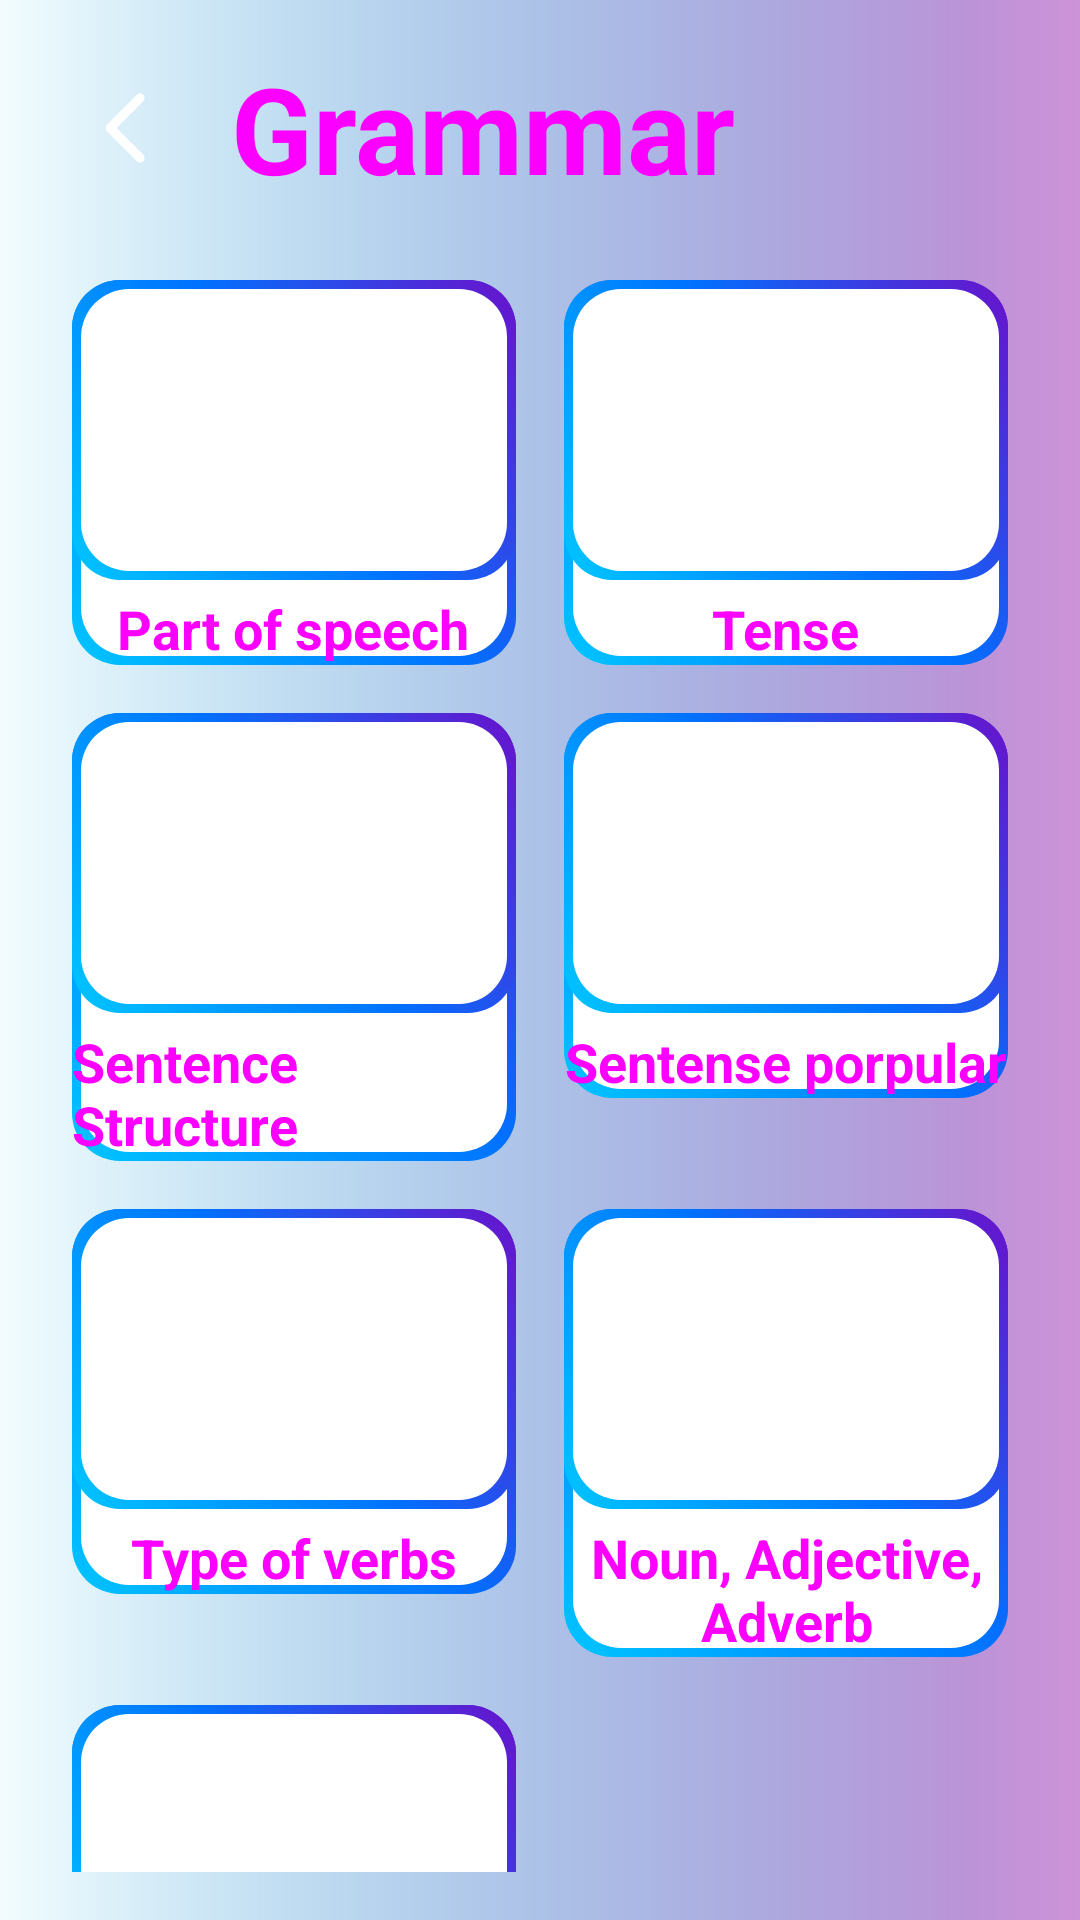

Here is an Android app screen rendered from its layout file. Give the layout XML and the strings, colors and styles it references.
<!-- AndroidManifest.xml: application theme Theme.Duanlonmain -->
<!-- res/layout/activity_grammar.xml -->
<?xml version="1.0" encoding="utf-8"?>
<androidx.constraintlayout.widget.ConstraintLayout xmlns:android="http://schemas.android.com/apk/res/android"
    xmlns:app="http://schemas.android.com/apk/res-auto"
    android:layout_width="match_parent"
    android:layout_height="match_parent"
    android:background="@drawable/colortest"
    android:padding="16dp">

    
    <ImageButton
        android:id="@+id/btn_back"
        android:layout_width="53dp"
        android:layout_height="53dp"
        android:background="@android:color/transparent"
        android:contentDescription="Quay lại"
        app:layout_constraintStart_toStartOf="parent"
        app:layout_constraintTop_toTopOf="parent"
        app:srcCompat="@drawable/angle_left_regular_full" />

    <TextView
        android:id="@+id/tv_title"
        android:layout_width="wrap_content"
        android:layout_height="wrap_content"
        android:layout_marginStart="8dp"
        android:text="Grammar"
        android:textColor="@color/purpl3"
        android:textSize="40sp"
        android:textStyle="bold"
        app:layout_constraintBottom_toBottomOf="@id/btn_back"
        app:layout_constraintStart_toEndOf="@id/btn_back"
        app:layout_constraintTop_toTopOf="parent" />


    
    <GridLayout
        android:id="@+id/grid_grammar"
        android:layout_width="match_parent"
        android:layout_height="wrap_content"
        android:layout_marginTop="16dp"
        android:alignmentMode="alignBounds"
        android:columnCount="2"
        android:columnOrderPreserved="true"
        android:rowCount="4"
        app:layout_constraintEnd_toEndOf="parent"
        app:layout_constraintStart_toStartOf="parent"
        app:layout_constraintTop_toBottomOf="@id/tv_title">

        
        <LinearLayout
            android:layout_width="0dp"
            android:layout_height="wrap_content"
            android:layout_columnWeight="1"
            android:layout_margin="8dp"
            android:background="@drawable/duongvien"
            android:gravity="center"
            android:orientation="vertical">


            <ImageButton
                android:id="@+id/btn_parts_of_speech"
                android:layout_width="match_parent"
                android:layout_height="100dp"
                android:background="@drawable/duongvien"
                android:contentDescription="Học về từ loại"
                android:scaleType="centerInside"
                app:srcCompat="@drawable/pngtreeoffice_label_file_icon_4462569" />

            <TextView
                android:layout_width="wrap_content"
                android:layout_height="wrap_content"
                android:layout_marginTop="4dp"
                android:text="Part of speech"
                android:textColor="@color/purpl3"
                android:textSize="18sp"
                android:textStyle="bold" />
        </LinearLayout>

        
        <LinearLayout
            android:layout_width="0dp"
            android:layout_height="wrap_content"
            android:layout_columnWeight="1"
            android:layout_margin="8dp"
            android:background="@drawable/duongvien"
            android:gravity="center"
            android:orientation="vertical">

            <ImageButton
                android:id="@+id/btn_tenses"
                android:layout_width="match_parent"
                android:layout_height="100dp"
                android:background="@drawable/duongvien"
                android:contentDescription="Học về các thì trong tiếng Anh"
                android:scaleType="centerInside"
                app:srcCompat="@drawable/pngtreeoffice_label_file_icon_4462569" />

            <TextView
                android:layout_width="wrap_content"
                android:layout_height="wrap_content"
                android:layout_marginTop="4dp"
                android:text="Tense"
                android:textColor="@color/purpl3"
                android:textSize="18sp"
                android:textStyle="bold" />
        </LinearLayout>


        <LinearLayout
            android:layout_width="0dp"
            android:layout_height="wrap_content"
            android:layout_columnWeight="1"
            android:layout_margin="8dp"
            android:background="@drawable/duongvien"
            android:gravity="center"
            android:orientation="vertical">

            <ImageButton
                android:id="@+id/btn_sentence_structure"
                android:layout_width="match_parent"
                android:layout_height="100dp"
                android:background="@drawable/duongvien"
                android:contentDescription="Học về cấu trúc câu"
                android:scaleType="centerInside"
                app:srcCompat="@drawable/pngtreeoffice_label_file_icon_4462569" />

            <TextView
                android:layout_width="wrap_content"
                android:layout_height="wrap_content"
                android:layout_marginTop="4dp"
                android:text="Sentence Structure"
                android:textColor="@color/purpl3"
                android:textSize="18sp"
                android:textStyle="bold" />
        </LinearLayout>

        
        <LinearLayout
            android:layout_width="0dp"
            android:layout_height="wrap_content"
            android:layout_columnWeight="1"
            android:layout_margin="8dp"
            android:background="@drawable/duongvien"
            android:gravity="center"
            android:orientation="vertical">

            <ImageButton
                android:id="@+id/btn_sentense"
                android:layout_width="match_parent"
                android:layout_height="100dp"
                android:background="@drawable/duongvien"
                android:contentDescription="Học về cấu trúc ngữ pháp thông dụng"
                android:scaleType="centerInside"
                app:srcCompat="@drawable/pngtreeoffice_label_file_icon_4462569" />

            <TextView
                android:layout_width="wrap_content"
                android:layout_height="wrap_content"
                android:layout_marginTop="4dp"
                android:text="Sentense porpular"
                android:textColor="@color/purpl3"
                android:textSize="18sp"
                android:textStyle="bold" />
        </LinearLayout>

        
        <LinearLayout
            android:layout_width="0dp"
            android:layout_height="wrap_content"
            android:layout_columnWeight="1"
            android:layout_margin="8dp"
            android:background="@drawable/duongvien"
            android:gravity="center"
            android:orientation="vertical">

            <ImageButton
                android:id="@+id/btn_special_verbs"
                android:layout_width="match_parent"
                android:layout_height="100dp"
                android:background="@drawable/duongvien"
                android:contentDescription="Học về động từ đặc biệt"
                android:scaleType="centerInside"
                app:srcCompat="@drawable/pngtreeoffice_label_file_icon_4462569" />

            <TextView
                android:layout_width="wrap_content"
                android:layout_height="wrap_content"
                android:layout_marginTop="4dp"
                android:text="Type of verbs"
                android:textColor="@color/purpl3"
                android:textSize="18sp"
                android:textStyle="bold" />
        </LinearLayout>

        
        <LinearLayout
            android:layout_width="0dp"
            android:layout_height="wrap_content"
            android:layout_columnWeight="1"
            android:layout_margin="8dp"
            android:background="@drawable/duongvien"
            android:gravity="center"
            android:orientation="vertical">

            <ImageButton
                android:id="@+id/btn_noun_adj_adv"
                android:layout_width="match_parent"
                android:layout_height="100dp"
                android:background="@drawable/duongvien"
                android:contentDescription="Học về danh từ, tính từ, trạng từ"
                android:scaleType="centerInside"
                app:srcCompat="@drawable/pngtreeoffice_label_file_icon_4462569" />

            <TextView
                android:layout_width="wrap_content"
                android:layout_height="wrap_content"
                android:layout_marginTop="4dp"
                android:gravity="center"
                android:text="Noun, Adjective, Adverb"
                android:textColor="@color/purpl3"
                android:textSize="18sp"
                android:textStyle="bold" />
        </LinearLayout>

        <LinearLayout
            android:layout_width="0dp"
            android:layout_height="wrap_content"
            android:layout_columnWeight="1"
            android:layout_margin="8dp"
            android:background="@drawable/duongvien"
            android:gravity="center"
            android:orientation="vertical">

            <ImageButton
                android:id="@+id/btn_relative_clause"
                android:layout_width="match_parent"
                android:layout_height="100dp"
                android:background="@drawable/duongvien"
                android:contentDescription="Học về mệnh đề và các cấu trúc khác"
                android:scaleType="centerInside"
                app:srcCompat="@drawable/pngtreeoffice_label_file_icon_4462569" />

            <TextView
                android:layout_width="wrap_content"
                android:layout_height="wrap_content"
                android:layout_marginTop="4dp"
                android:text="Relative clause"
                android:textColor="@color/purpl3"
                android:textSize="18sp"
                android:textStyle="bold" />
        </LinearLayout>

    </GridLayout>

</androidx.constraintlayout.widget.ConstraintLayout>
<!-- resources referenced by this layout -->
<resources>
  <color name="purpl3">#fc00ff</color>"
  <!-- drawable angle_left_regular_full (drawable) -->
  <?xml version="1.0" encoding="utf-8"?>
  <vector xmlns:android="http://schemas.android.com/apk/res/android"
      android:width="40dp"
      android:height="40dp"
      android:viewportWidth="640"
      android:viewportHeight="640">
  
      <path
          android:fillColor="#FFFFFFFF"
          android:pathData="M207.5 303C198.1 312.4 198.1 327.6 207.5 336.9L367.5 496.9C376.9 506.3 392.1 506.3 401.4 496.9C410.7 487.5 410.8 472.3 401.4 463L258.4 320L401.4 177C410.8 167.6 410.8 152.4 401.4 143.1C392 133.8 376.8 133.7 367.5 143.1L207.5 303z" />
  </vector>
  <!-- drawable colortest (drawable) -->
  <?xml version="1.0" encoding="utf-8"?>
  <layer-list xmlns:android="http://schemas.android.com/apk/res/android">
      <item>
          <shape>
              <gradient android:startColor="#1c92d2"
                  android:centerColor="#CE93D8"
                  android:endColor="#70DEEA"
  
                  android:gradientRadius="800dp"
                  android:centerX="1"
                  android:centerY="0.0"/>
          </shape>
      </item>
      <item>
          <shape>
              <gradient android:startColor="#f2fcfe"
                  android:centerColor="@android:color/transparent"
                  android:endColor="@android:color/transparent"
                  android:gradientRadius="110%p"
                  android:centerY="1"
                  android:centerX="0.9"
                 />
          </shape>
      </item>
  </layer-list>
  <!-- drawable duongvien (drawable) -->
  <?xml version="1.0" encoding="utf-8"?>
  <layer-list xmlns:android="http://schemas.android.com/apk/res/android">
  
      <item>
          <shape android:shape="rectangle">
              <gradient
                  android:startColor="#00c6ff"
                  android:centerColor="#0072ff"
                  android:endColor="#6a11cb"
                  android:angle="45"/>
              <corners android:radius="16dp"/>
          </shape>
      </item>
  
  
      <item android:left="3dp" android:top="3dp" android:right="3dp" android:bottom="3dp">
          <shape android:shape="rectangle">
              <solid android:color="@android:color/white"/>
              <corners android:radius="16dp"/>
          </shape>
      </item>
  </layer-list>
  <style name="Theme.Duanlonmain" parent="Base.Theme.Duanlonmain" />
  <style name="Base.Theme.Duanlonmain" parent="Theme.Material3.DayNight.NoActionBar">
          
          
      </style>
</resources>
